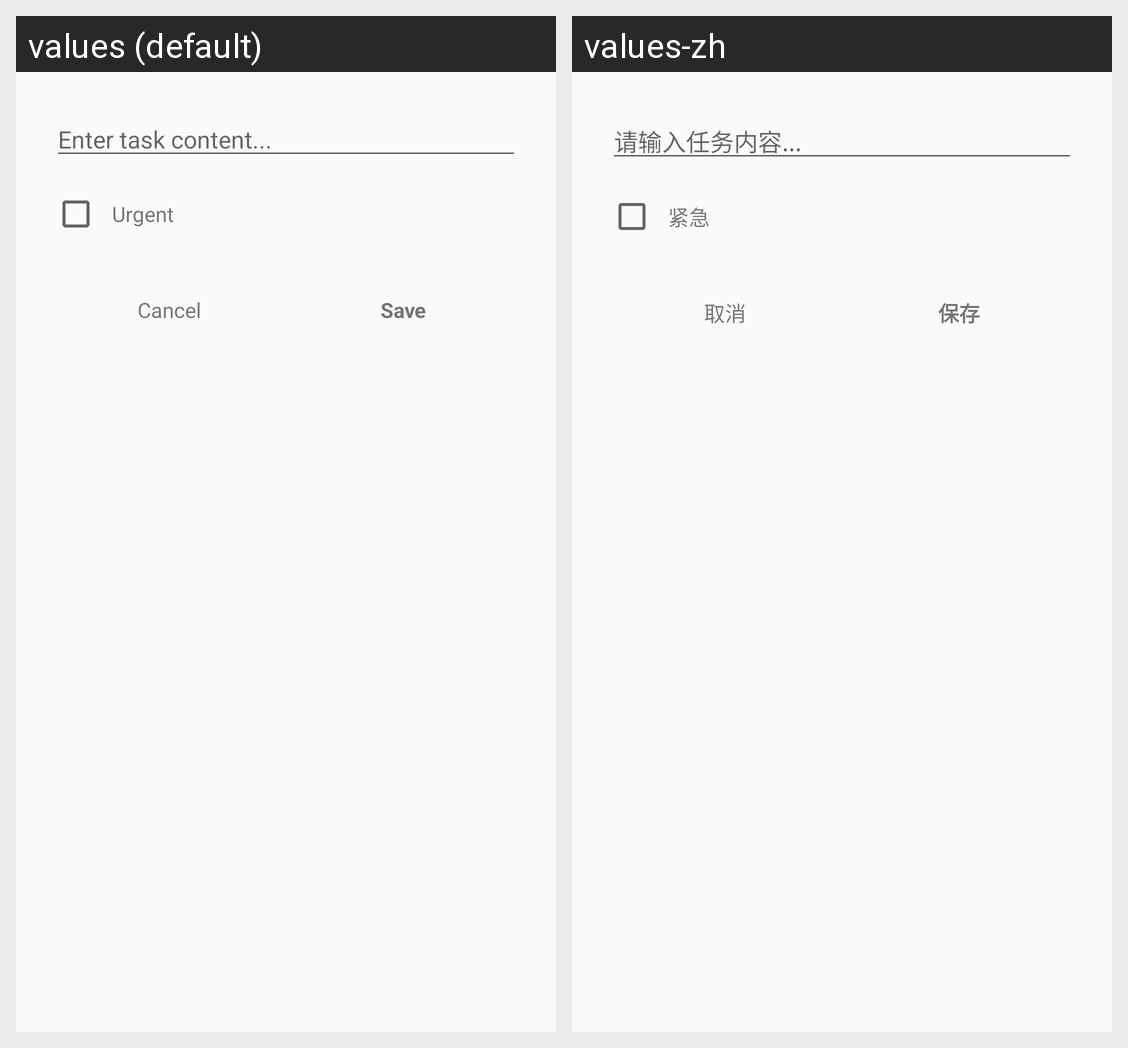

Here is an Android app screen in its default locale and in the app's own translations. Write out the translated-string differences for the strings that appear on this screen.
Android screen res/layout/activity_add_task.xml rendered under 2 locales, left to right: values (default), values-zh. Device: Nexus 5 (rendered at 1080×1920; each locale shown at half size, 540×960, under a caption strip naming it); theme Theme.QuickTodo.
Strings drawn on this screen, with the default value and each locale's value (text and hints the layout hard-codes, and strings that could not be matched under every locale, appear in the picture but are not listed):

hint_add_task
  values: Enter task content...
  values-zh: 请输入任务内容...

label_urgent
  values: Urgent
  values-zh: 紧急

btn_cancel
  values: Cancel
  values-zh: 取消

save
  values: Save
  values-zh: 保存
